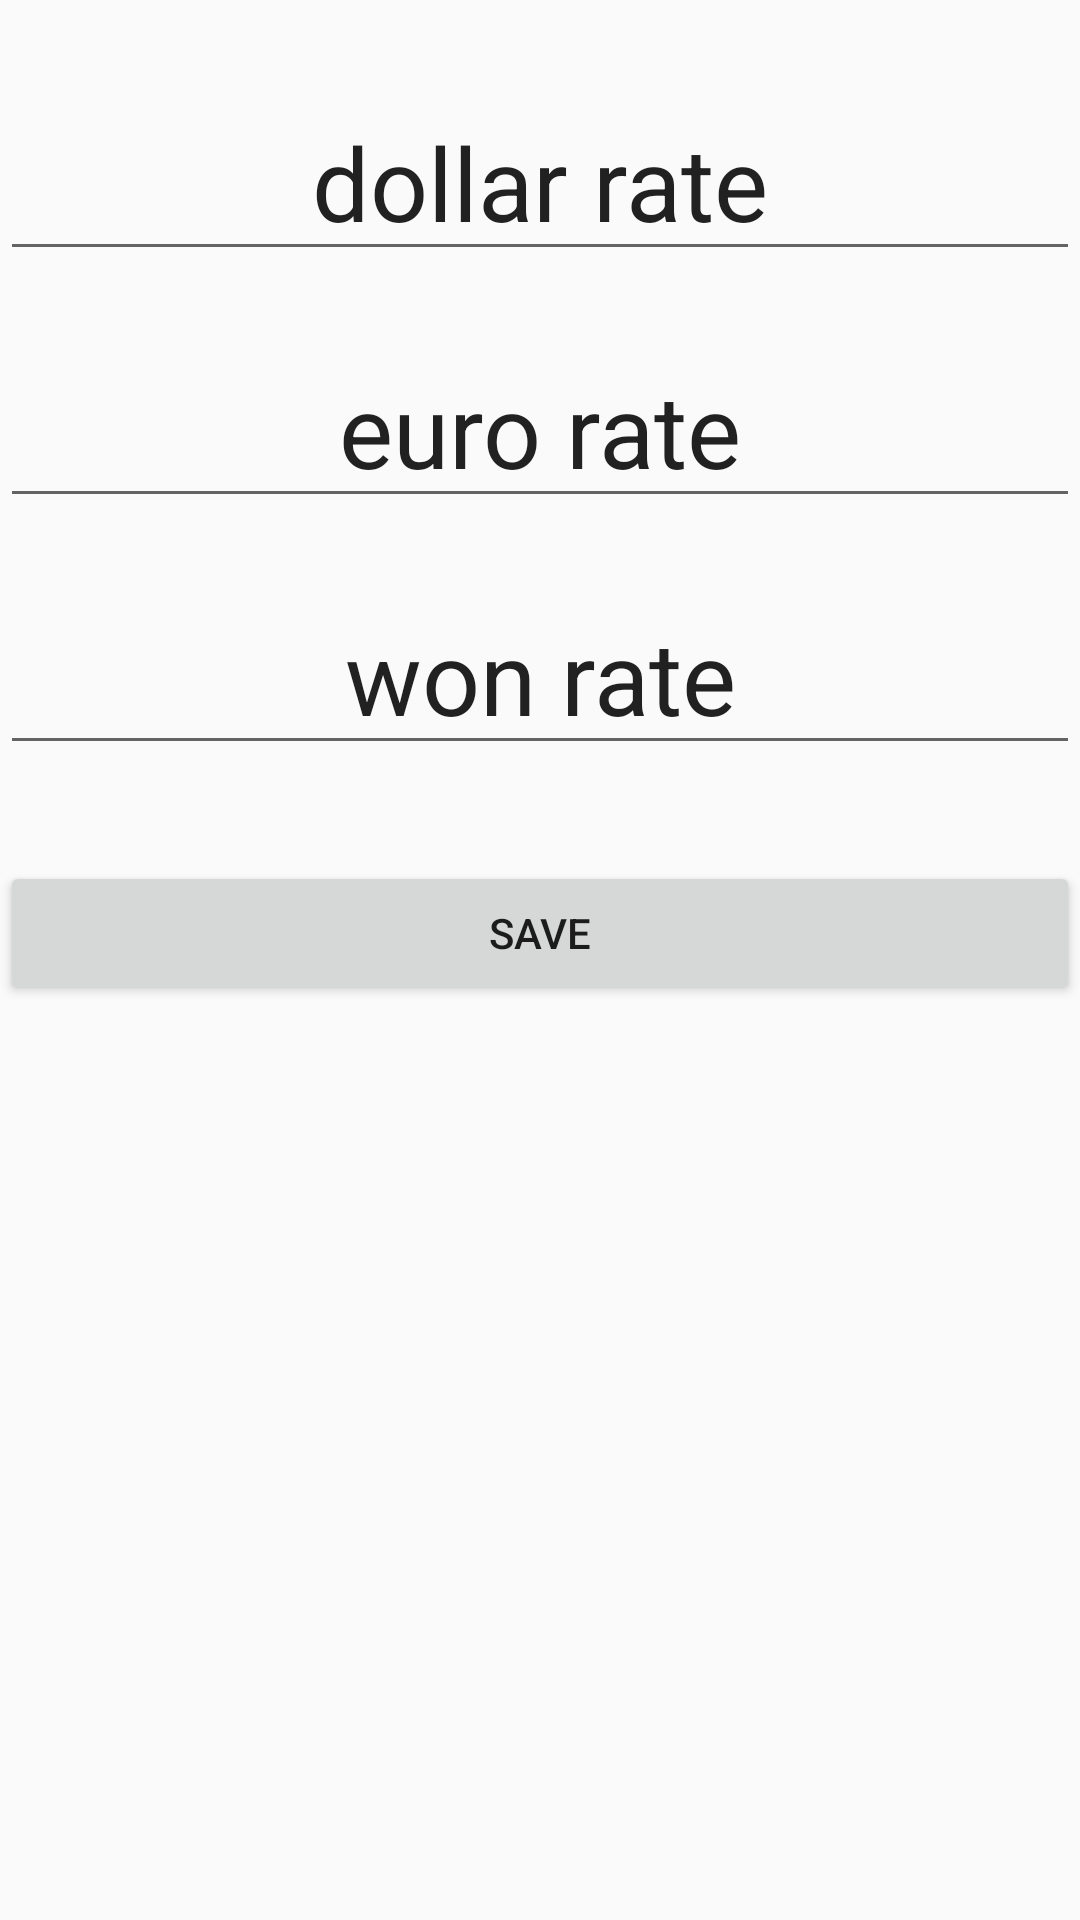

Here is an Android app screen rendered from its layout file. Give the layout XML and the strings, colors and styles it references.
<!-- AndroidManifest.xml: application theme Theme.BallActivity -->
<!-- res/layout/activity_config.xml -->
<?xml version="1.0" encoding="utf-8"?>
<android.support.constraint.ConstraintLayout xmlns:android="http://schemas.android.com/apk/res/android"
    xmlns:app="http://schemas.android.com/apk/res-auto"
    xmlns:tools="http://schemas.android.com/tools"
    android:layout_width="match_parent"
    android:layout_height="match_parent"
    tools:context=".ConfigActivity">


    <EditText
        android:id="@+id/dollar_show"
        android:layout_width="match_parent"
        android:layout_height="wrap_content"
        android:layout_marginTop="28dp"
        android:gravity="center"
        android:text="dollar rate"
        android:textSize="34dp"
        app:layout_constraintEnd_toEndOf="parent"
        app:layout_constraintHorizontal_bias="0.333"
        app:layout_constraintStart_toStartOf="parent"
        app:layout_constraintTop_toTopOf="parent" />

    <EditText
        android:id="@+id/euro_show"
        android:layout_width="match_parent"
        android:layout_height="wrap_content"
        android:layout_marginTop="20dp"
        android:gravity="center"
        android:text="euro rate"
        android:textSize="34dp"
        app:layout_constraintEnd_toEndOf="@+id/dollar_show"
        app:layout_constraintHorizontal_bias="0.0"
        app:layout_constraintStart_toStartOf="@+id/dollar_show"
        app:layout_constraintTop_toBottomOf="@+id/dollar_show" />

    <EditText
        android:id="@+id/won_show"
        android:layout_width="match_parent"
        android:layout_height="wrap_content"
        android:layout_marginTop="20dp"
        android:gravity="center"
        android:text="won rate"
        android:textSize="34dp"
        app:layout_constraintEnd_toEndOf="@+id/euro_show"
        app:layout_constraintHorizontal_bias="0.0"
        app:layout_constraintStart_toStartOf="@+id/euro_show"
        app:layout_constraintTop_toBottomOf="@+id/euro_show" />

    <Button
        android:id="@+id/btn_save"
        android:layout_width="match_parent"
        android:layout_height="wrap_content"
        android:layout_marginTop="32dp"
        android:gravity="center"
        android:onClick="onClick"
        android:text="SAVE"
        app:layout_constraintEnd_toEndOf="parent"
        app:layout_constraintHorizontal_bias="0.333"
        app:layout_constraintStart_toStartOf="parent"
        app:layout_constraintTop_toBottomOf="@+id/won_show" />

</android.support.constraint.ConstraintLayout>
<!-- resources referenced by this layout -->
<resources>
  <style name="Theme.BallActivity" parent="Theme.AppCompat.Light.DarkActionBar">
          
          <item name="colorPrimary">@color/purple_500</item>
          <item name="colorPrimaryDark">@color/purple_700</item>
          <item name="colorAccent">@color/teal_200</item>
          
      </style>
  <!-- not gathered from this repository: default colours our renderer supplied (Android Studio template values) -->
  <color name="purple_500">#FF6200EE</color>
  <color name="purple_700">#FF3700B3</color>
  <color name="teal_200">#FF03DAC5</color>
</resources>
